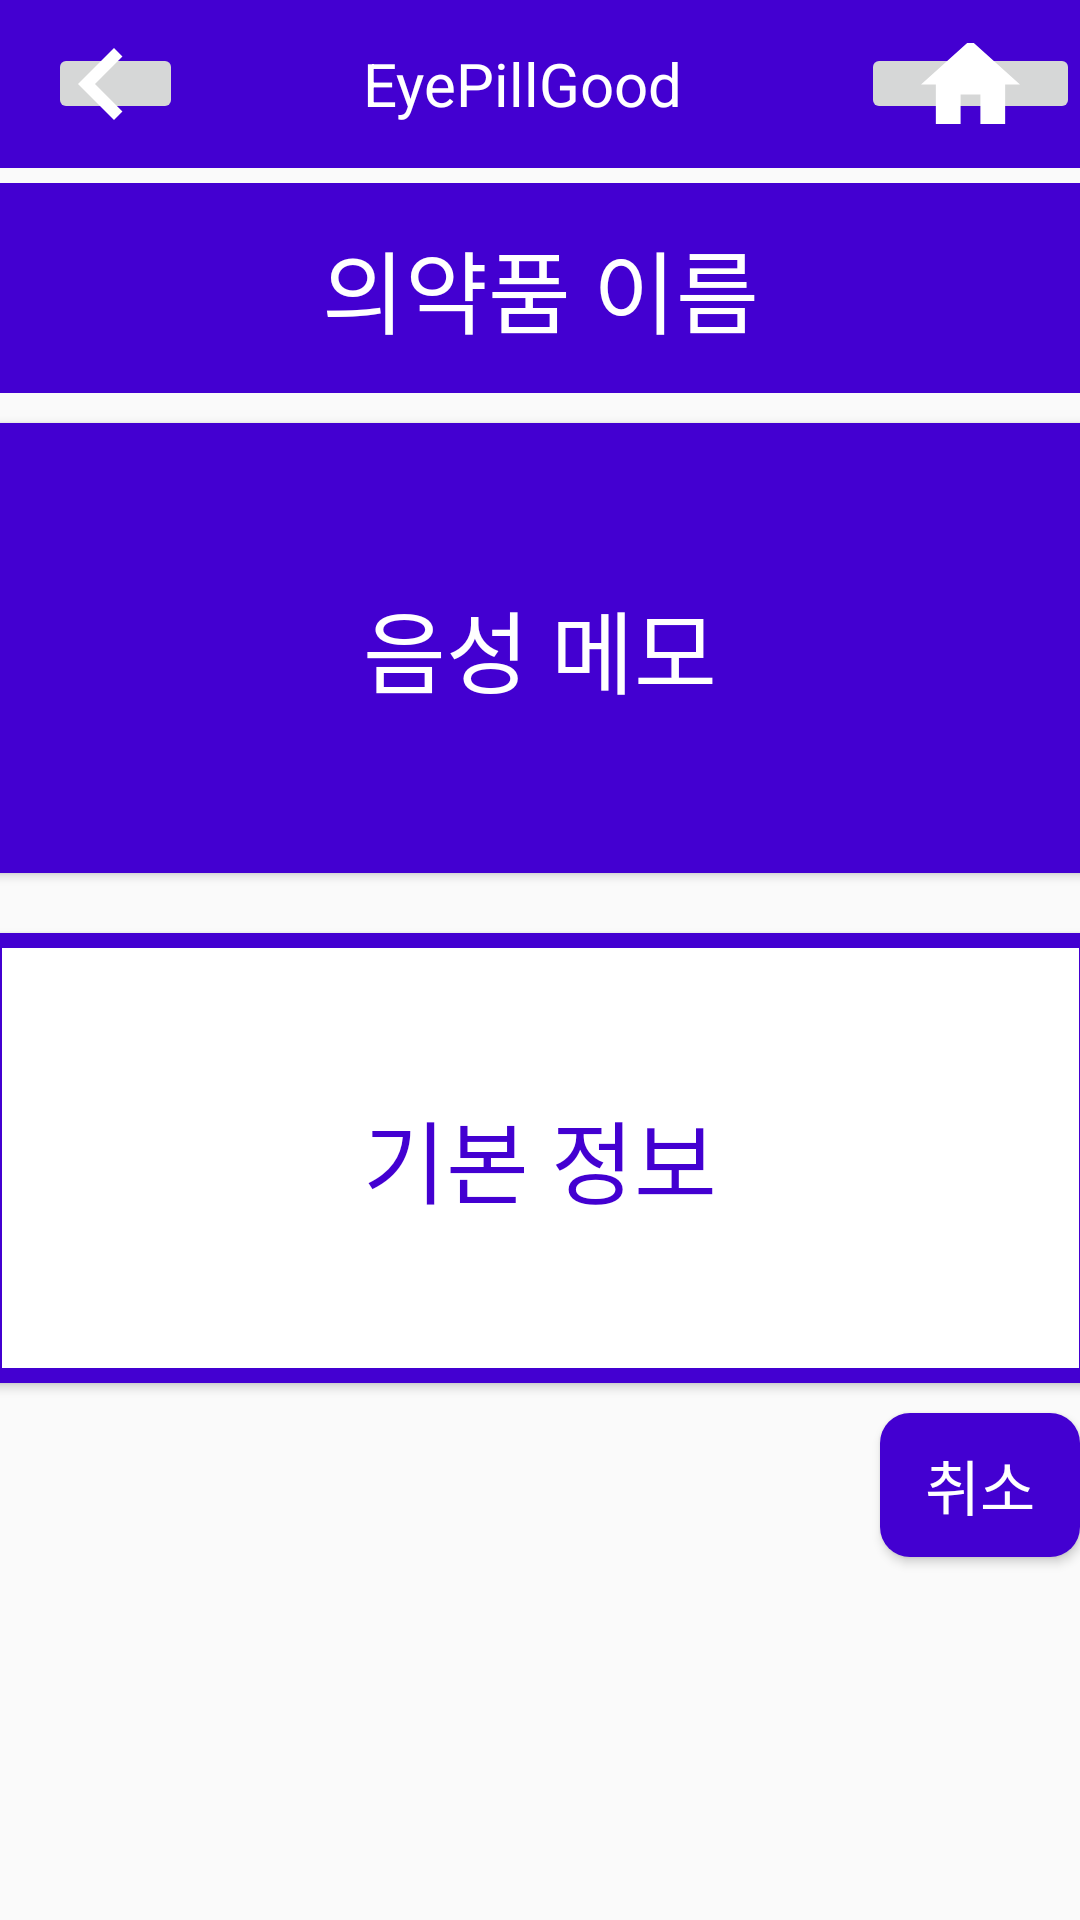

Here is an Android app screen rendered from its layout file. Give the layout XML and the strings, colors and styles it references.
<!-- AndroidManifest.xml: application theme Theme.Eyetem_drug -->
<!-- res/layout/medicine_detail.xml -->
<?xml version="1.0" encoding="utf-8"?>
<LinearLayout xmlns:android="http://schemas.android.com/apk/res/android"
    xmlns:app="http://schemas.android.com/apk/res-auto"
    xmlns:tools="http://schemas.android.com/tools"
    android:layout_width="match_parent"
    android:layout_height="match_parent"
    android:orientation="vertical"
    >
    <include
        layout="@layout/toolbar"
        android:layout_width="match_parent"
        android:layout_height="wrap_content"
        android:layout_marginBottom="5dp" />


        <TextView
            android:id="@+id/textView"
            android:layout_width="match_parent"
            android:layout_height="70dp"
            android:layout_gravity="center"
            android:gravity="center"
            android:background="#4300D1"
            android:textSize="30sp"
            android:text="의약품 이름"
            android:textColor="#FFFFFF"
            tools:layout_editor_absoluteX="182dp"
            tools:layout_editor_absoluteY="116dp" />

        <Button
            android:id="@+id/sound_memo"
            android:layout_width="369dp"
            android:layout_height="150dp"
            android:layout_gravity="center"
            android:layout_margin="30px"
            android:background="@drawable/button_2"
            android:text="음성 메모"
            android:textAppearance="@style/button_text2" />
        <Button
            android:id="@+id/drug_basic_information"
            android:layout_width="369dp"
            android:layout_height="150dp"
            android:layout_gravity="center"
            android:layout_margin="30px"
            android:background="@drawable/button_2_1"
            android:text="기본 정보"
            android:textAppearance="@style/button_text2_1"/>

    <Button
        android:id="@+id/back"
        android:layout_width="200px"
        android:layout_height="wrap_content"
        android:background="@drawable/reset_button"
        android:text="취소"
        android:textColor="#FFFFFF"
        android:textSize="20sp"
        android:layout_gravity="right"
        />


</LinearLayout>
<!-- res/layout/toolbar.xml (included above) -->
<androidx.appcompat.widget.Toolbar
    xmlns:android="http://schemas.android.com/apk/res/android"
    xmlns:app="http://schemas.android.com/apk/res-auto"
    android:id="@+id/toolbar"
    android:layout_width="match_parent"
    android:layout_height="?attr/actionBarSize"
    android:background="#4300D1"
    app:popupTheme="@style/ThemeOverlay.AppCompat.Light">

    
    <LinearLayout
        android:layout_width="match_parent"
        android:layout_height="match_parent"
        android:gravity="center_vertical"
        android:orientation="horizontal">

        <ImageButton
            android:id="@+id/action_goback"
            android:layout_width="wrap_content"
            android:layout_height="match_parent"
            android:src="@drawable/arrow_top"
            android:layout_margin="0dp"
            android:paddingLeft="10dp"
            android:paddingRight="20dp"
            android:paddingTop="10dp"
            android:contentDescription="Go back"
            android:clickable="true"
            android:focusable="true"/>

        
        <TextView
            android:layout_width="wrap_content"
            android:layout_height="wrap_content"
            android:layout_weight="1"
            android:gravity="center"
            android:text="@string/app_name"
            android:textColor="@color/white"
            android:textSize="20dp" />

        <ImageButton
            android:id="@+id/action_home"
            android:layout_width="wrap_content"
            android:layout_height="match_parent"
            android:layout_margin="0dp"
            android:paddingLeft="20dp"
            android:paddingRight="20dp"
            android:clickable="true"
            android:contentDescription="Home"
            android:focusable="true"
            android:src="@drawable/home_top" />
    </LinearLayout>
</androidx.appcompat.widget.Toolbar>
<!-- resources referenced by this layout -->
<resources>
  <!-- drawable arrow_top (drawable) -->
  <vector xmlns:android="http://schemas.android.com/apk/res/android"
      android:width="15dp"
      android:height="24dp"
      android:viewportWidth="15"
      android:viewportHeight="24">
    <path
        android:pathData="M14.82,21.18L5.66,12L14.82,2.82L12,0L0,12L12,24L14.82,21.18Z"
        android:fillColor="#ffffff"/>
  </vector>
  <!-- drawable button_2 (drawable) -->
  <?xml version="1.0" encoding="utf-8"?>
  <shape xmlns:android="http://schemas.android.com/apk/res/android">
  
      <solid
          android:color="#4300D1"/>
  </shape>
  <!-- drawable button_2_1 (drawable) -->
  <?xml version="1.0" encoding="utf-8"?>
  <shape xmlns:android="http://schemas.android.com/apk/res/android">
  
      <solid
          android:color="#FFFFFF"/>
  
      <stroke
          android:width="5dp"
          android:color="#4300D1" />
  </shape>
  <!-- drawable home_top (drawable) -->
  <vector xmlns:android="http://schemas.android.com/apk/res/android"
      android:width="33dp"
      android:height="29dp"
      android:viewportWidth="33"
      android:viewportHeight="29">
    <path
        android:pathData="M13.2,28.05V18.15H19.8V28.05H28.05V14.85H33L16.5,0L0,14.85H4.95V28.05H13.2Z"
        android:fillColor="#ffffff"/>
  </vector>
  <!-- drawable reset_button (drawable) -->
  <?xml version="1.0" encoding="utf-8"?>
  <shape xmlns:android="http://schemas.android.com/apk/res/android">
  
      <corners
          android:radius="10dp"/>
      <solid
          android:color="#4300D1"/>
  </shape>
  <string name="app_name">EyePillGood</string>
  <style name="button_text2">
          <item name="android:textSize">30sp</item>
          <item name="android:textColor">#FFFFFF</item>
      </style>
  <style name="button_text2_1">
          <item name="android:textSize">30sp</item>
          <item name="android:textColor">#4300D1</item>
      </style>
  <style name="Theme.Eyetem_drug" parent="Base.Theme.Eyetem_drug" />
  <style name="Base.Theme.Eyetem_drug" parent="Theme.AppCompat.DayNight.NoActionBar">
          
          
      </style>
  <!-- not gathered from this repository: default colours our renderer supplied (Android Studio template values) -->
  <color name="white">#FFFFFFFF</color>
</resources>
